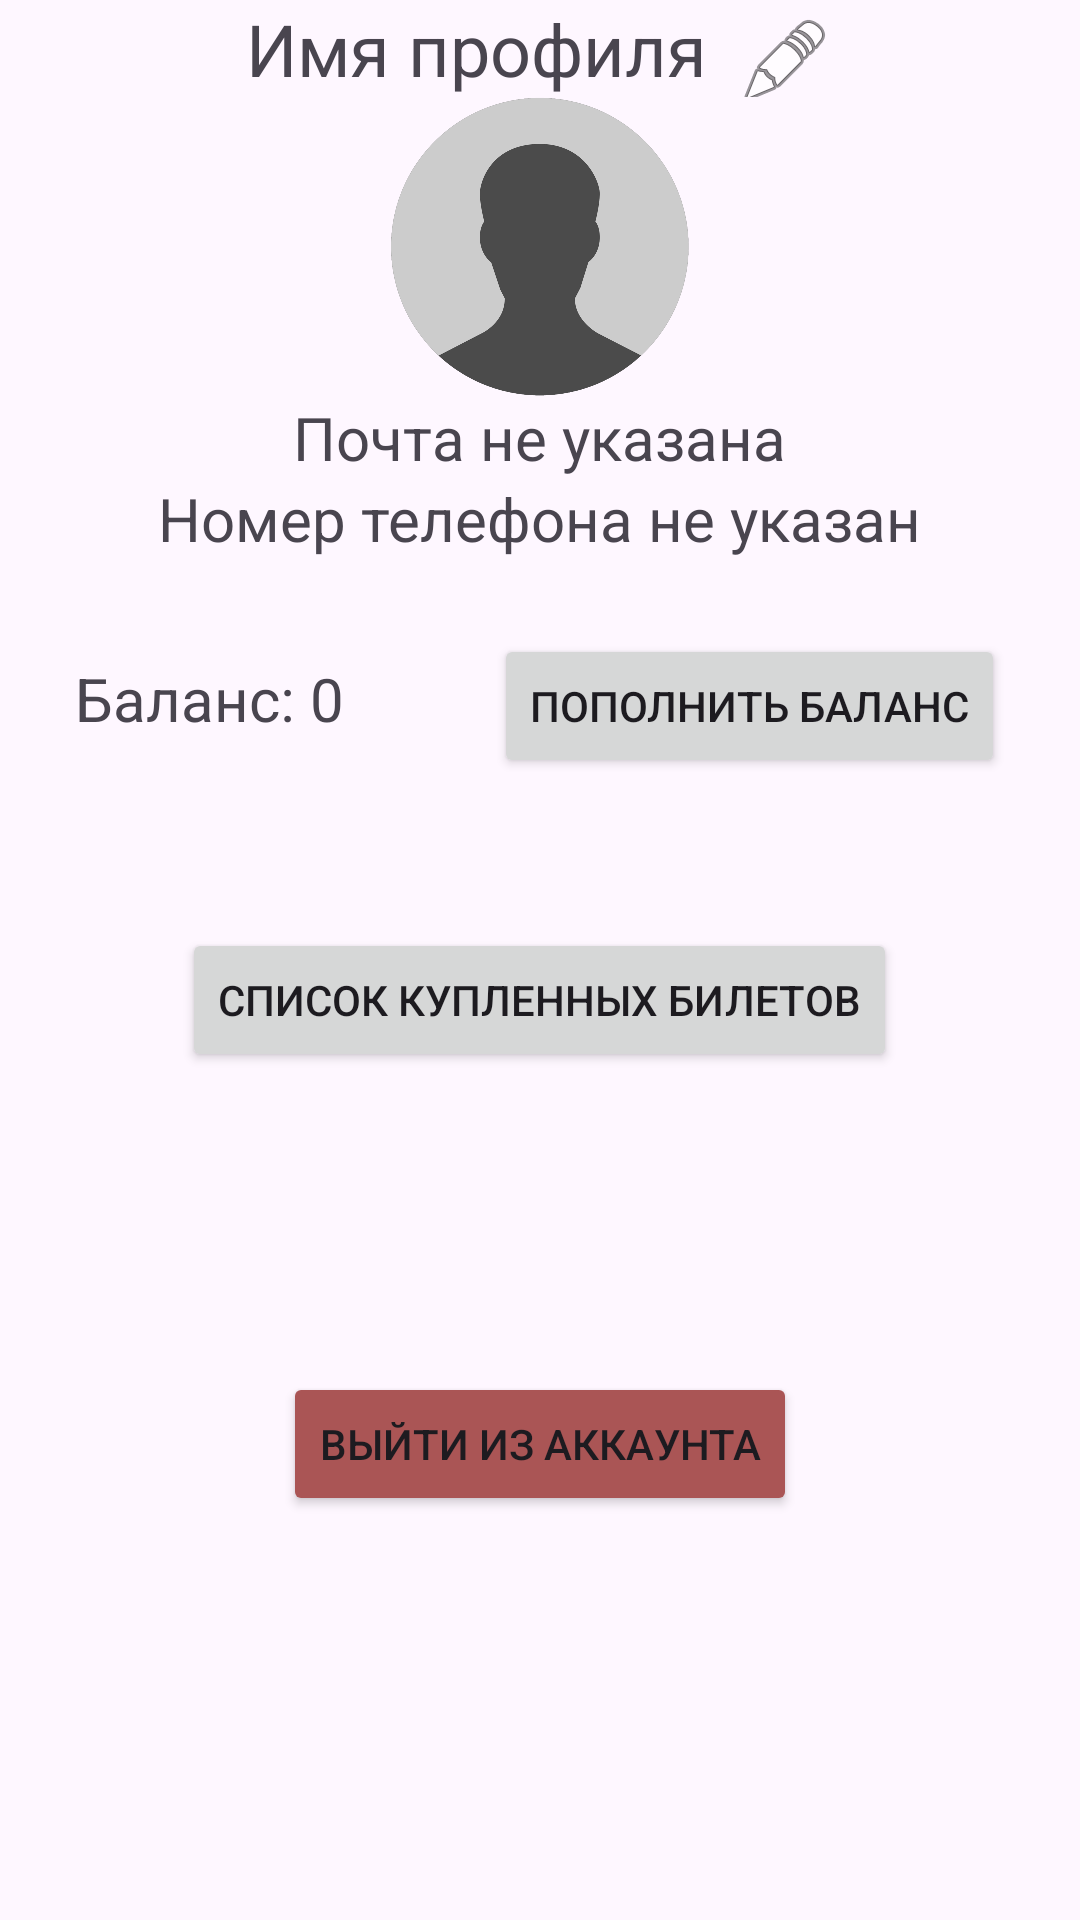

Write the Android layout XML for this screen, with the resource values it uses.
<!-- AndroidManifest.xml: application theme Theme.CinemaTickets -->
<!-- res/layout/fragment_profile.xml -->
<?xml version="1.0" encoding="utf-8"?>
<LinearLayout xmlns:android="http://schemas.android.com/apk/res/android"
    xmlns:tools="http://schemas.android.com/tools"
    android:layout_width="match_parent"
    android:layout_height="match_parent"
    tools:context=".ProfileFragment"
    android:gravity="center_horizontal"
    android:orientation="vertical">

    <LinearLayout
        android:layout_width="wrap_content"
        android:layout_height="wrap_content"
        android:orientation="horizontal">
        <TextView
            android:layout_width="wrap_content"
            android:layout_height="wrap_content"
            android:text="@string/profileNameDefault"
            android:textSize="24sp"
            android:id="@+id/profileName">

        </TextView>
        <Button
            android:id="@+id/editProfileBtn"
            android:layout_marginLeft="10dp"
            android:layout_width="32dp"
            android:layout_height="32dp"
            android:background="@android:drawable/ic_menu_edit">

        </Button>
    </LinearLayout>

    <ImageView
        android:layout_height="100dp"
        android:layout_width="100dp"
        android:clickable="true"
        android:id="@+id/profilePhoto"
        android:src="@drawable/profile_default_icon">

    </ImageView>
    <TextView
        android:layout_width="wrap_content"
        android:layout_height="wrap_content"
        android:text="@string/profileEmailDefault"
        android:textSize="20sp"
        android:id="@+id/profileEmail">

    </TextView>
    <TextView
        android:layout_width="wrap_content"
        android:layout_height="wrap_content"
        android:text="@string/profilePhoneDefault"
        android:textSize="20sp"
        android:id="@+id/profilePhone">

    </TextView>
    <LinearLayout
        android:layout_width="match_parent"
        android:layout_height="wrap_content"
        android:layout_marginTop="25dp"
        android:orientation="horizontal"
        android:gravity="center_horizontal">
        <TextView
            android:layout_width="wrap_content"
            android:layout_height="wrap_content"
            android:textSize="20sp"
            android:text="@string/profileBalance">

        </TextView>
        <TextView
            android:layout_width="wrap_content"
            android:layout_height="wrap_content"
            android:id="@+id/profileBalance"
            android:textSize="20sp"
            android:text="@string/profileBalanceDefault">

        </TextView>
        <Button
            android:layout_marginLeft="50dp"
            android:layout_width="wrap_content"
            android:layout_height="wrap_content"
            android:id="@+id/deposit"
            android:text="@string/profileDeposit">

        </Button>
    </LinearLayout>
    <Button
        android:layout_marginTop="50dp"
        android:layout_width="wrap_content"
        android:layout_height="wrap_content"
        android:id="@+id/showBoughtTickets"
        android:text="@string/showBoughtTickets">

    </Button>
    <Button
        android:layout_marginTop="50dp"
        android:layout_width="wrap_content"
        android:layout_height="wrap_content"
        android:id="@+id/adminEditCinemas"
        android:text="@string/adminEditCinemasText"
        android:visibility="gone">

    </Button>
    <Button
        android:layout_marginTop="100dp"
        android:layout_width="wrap_content"
        android:layout_height="wrap_content"
        android:id="@+id/quit"
        android:text="@string/profileQuit"
        android:backgroundTint="@color/delete_btn_color">

    </Button>
</LinearLayout>
<!-- resources referenced by this layout -->
<resources>
  <color name="delete_btn_color">#ffaa5555</color>
  <!-- drawable profile_default_icon: png bitmap (drawable, 70991 bytes) -->
  <string name="adminEditCinemasText">Редактировать сведения\nо кинотеатрах</string>
  <string name="profileBalance">"Баланс: "</string>
  <string name="profileBalanceDefault">0</string>
  <string name="profileDeposit">Пополнить баланс</string>
  <string name="profileEmailDefault">Почта не указана</string>
  <string name="profileNameDefault">Имя профиля</string>
  <string name="profilePhoneDefault">Номер телефона не указан</string>
  <string name="profileQuit">Выйти из аккаунта</string>
  <string name="showBoughtTickets">Список купленных билетов</string>
  <style name="Theme.CinemaTickets" parent="Base.Theme.CinemaTickets" />
  <style name="Base.Theme.CinemaTickets" parent="Theme.Material3.DayNight">
          
          
      </style>
</resources>
